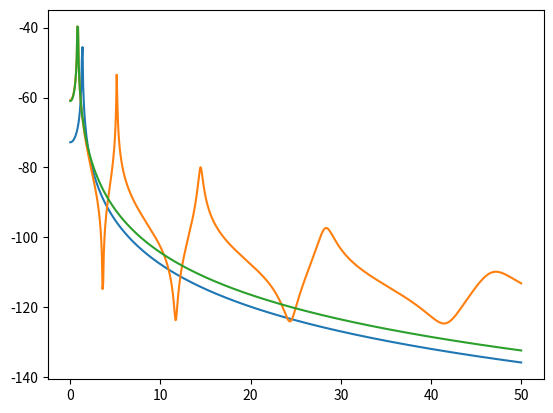

The script that saved this image:
import numpy as np
from scipy import linalg
import matplotlib.pyplot as plt


# Moddèle 
E=168e9
L=10
b=3
h=0.06
Sec=b*h
Iz=b*h**3/12

rho=2330
nu=0.28

Force_ext=25

# finit element
nelmt=1


L_elmt=L/nelmt


# Pour 1 element 
Valp=np.sqrt((12*E*Iz/(L_elmt**3))/((rho*Sec*L_elmt/420)*156))/(2*np.pi)

# Reponse en frequence

w=2*np.pi*np.linspace(0, 50,700)

ceq=0.000317*(12*E*Iz/(L_elmt**3))

zw=(12*E*Iz/(L_elmt**3))+ceq*1j*w-((rho*Sec*L_elmt/420)*156)*w**2

X1=Force_ext/zw

##############################
##############################
##############################
# Pour 10 elements
#w=2*np.pi*np.linspace(1, 5000,7000)

nelmt=50
nddl=2
noeud=2

Nr=nelmt*noeud*(nddl-1)+2

L_elmt=L/nelmt

k_elmt=E*Iz/(L_elmt**3)*np.array([[12,6*L_elmt,-12,6*L_elmt],[6*L_elmt,4*L_elmt**2,-6*L_elmt,2*L_elmt**2],[-12,-6*L_elmt,12,-6*L_elmt],[6*L_elmt,2*L_elmt**2,-6*L_elmt,4*L_elmt**2]])
m_elmt=(rho*Sec*L_elmt/420)*np.array([[156,22*L_elmt,54,-13*L_elmt],[22*L_elmt,4*L_elmt**2,13*L_elmt,-3*L_elmt**2],[54,13*L_elmt,156,-22*L_elmt],[-13*L_elmt,-3*L_elmt**2,-22*L_elmt,4*L_elmt**2]])


#Assemblage
Ktot=np.zeros([Nr,Nr])
Mtot=np.zeros([Nr,Nr])
for i in range(0,Nr-2,2):
    print(i)
    Ktot[i:i+4,i:i+4]=Ktot[i:i+4,i:i+4]+k_elmt
    Mtot[i:i+4,i:i+4]=Mtot[i:i+4,i:i+4]+m_elmt


# Conditions limites 
Mfin=Mtot[2:Nr,2:Nr]
Kfin=Ktot[2:Nr,2:Nr]

# Valeur propre

eigenvalues, PP=linalg.eig(Kfin,Mfin)
eigenvaluesH, PPH=linalg.eigh(Kfin,Mfin)


Valp_10=np.sqrt(eigenvalues)/(2*np.pi)


# Vecteur effort 
Ffin=np.zeros([Nr-2,1])
Ffin[-2,0]=Force_ext

# Amortissement 
Cfin=0.000317*Kfin

Xsol=np.zeros([len(w),1])
# Reponse en frequence
for ii in range(len(w)):
    Zww=-Mfin*w[ii]**2+1j*w[ii]*Cfin+Kfin
    X2=np.dot(linalg.inv(Zww),Ffin)
    Xsol[ii]=20*np.log10(abs(X2[-2,0]))


##############################
##############################
##############################
# Projection 

N_mode=1
PP_tronc=PP[:,-N_mode:]
K_mod=np.dot(np.dot(np.transpose(PP_tronc),Kfin),PP_tronc)
M_mod=np.dot(np.dot(np.transpose(PP_tronc),Mfin),PP_tronc)
F_mod=np.transpose(PP_tronc)@Ffin
C_mod=np.dot(np.dot(np.transpose(PP_tronc),Cfin),PP_tronc);

Xproj=np.zeros([len(w),1])
# Reponse en frequence
for ii in range(len(w)):
    Zwwproj=-M_mod*w[ii]**2+1j*w[ii]*C_mod+K_mod
    print(Zwwproj)
    X2_mod=linalg.inv(Zwwproj)@F_mod
    Uchamp=np.dot(PP_tronc, X2_mod)
    print(Uchamp[-2,0])
    Xproj[ii]=20*np.log10(abs(Uchamp[-2,0]))
    

    

##############################
plt.plot(w/2/np.pi,20*np.log10(abs(X1)))
plt.plot(w/2/np.pi,Xsol)
plt.plot(w/2/np.pi,Xproj)
plt.show()

